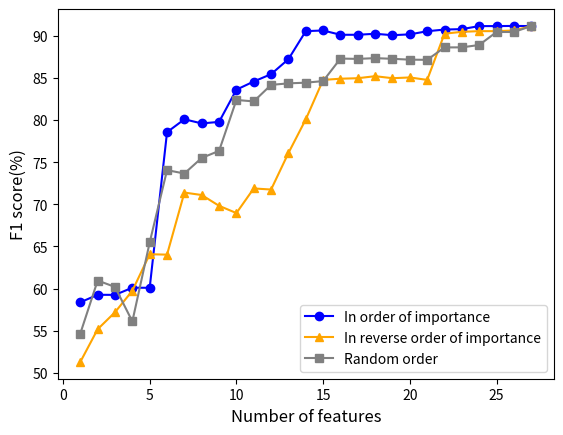

Source code (Python):

import matplotlib.pyplot as plt

x = [1,2,3,4,5,6,7,8,9,10,11,12,13,14,15,16,17,18,19,20,21,22,23,24,25,26,27]
p1 = [58.38,59.27, 	59.26, 	60.11, 	60.10, 	78.55, 	80.08, 	79.59, 79.77, 	83.59, 	84.56, 	85.43, 	87.21, 	90.53, 	90.61, 90.10,	90.10, 	90.22, 	90.05, 	90.15, 	90.52, 	90.72, 90.77, 	91.13, 	91.13, 	91.15, 	91.13]
p2 = [51.31, 	55.19, 	57.20, 	59.75, 	64.08, 	64.03, 	71.39, 	71.10, 	69.82, 	68.96, 	71.88, 	71.75, 	76.08, 	80.07, 	84.75, 	84.89, 	84.95, 	85.19, 	84.95, 	85.04, 	84.75, 	90.23, 	90.45, 	90.53, 	90.53, 	90.61, 	91.13 ]
p3 = [54.68, 	60.96, 	60.20, 	56.11, 	65.48, 	74.05, 	73.65, 	75.50, 	76.33, 	82.37, 	82.20, 	84.16, 	84.34, 	84.42, 	84.61, 	87.28, 	87.24, 	87.33, 	87.25, 	87.15, 	87.13, 	88.60, 	88.61, 	88.89, 	90.43, 	90.43, 	91.13]

plt.plot(x,p1, 
	color = 'blue',
	marker = 'o',
	linestyle = '-',
	label = 'In order of importance')
	
plt.plot(x,p2, 
	color = 'orange',
	marker = '^',
	linestyle = '-',
	label = 'In reverse order of importance')
	
plt.plot(x,p3, 
	color = 'gray',
	marker = 's',
	linestyle = '-',
	label = 'Random order')



plt.xlabel('Number of features', fontsize=12)
plt.ylabel('F1 score(%)', fontsize=12)
plt.legend()

plt.show()

